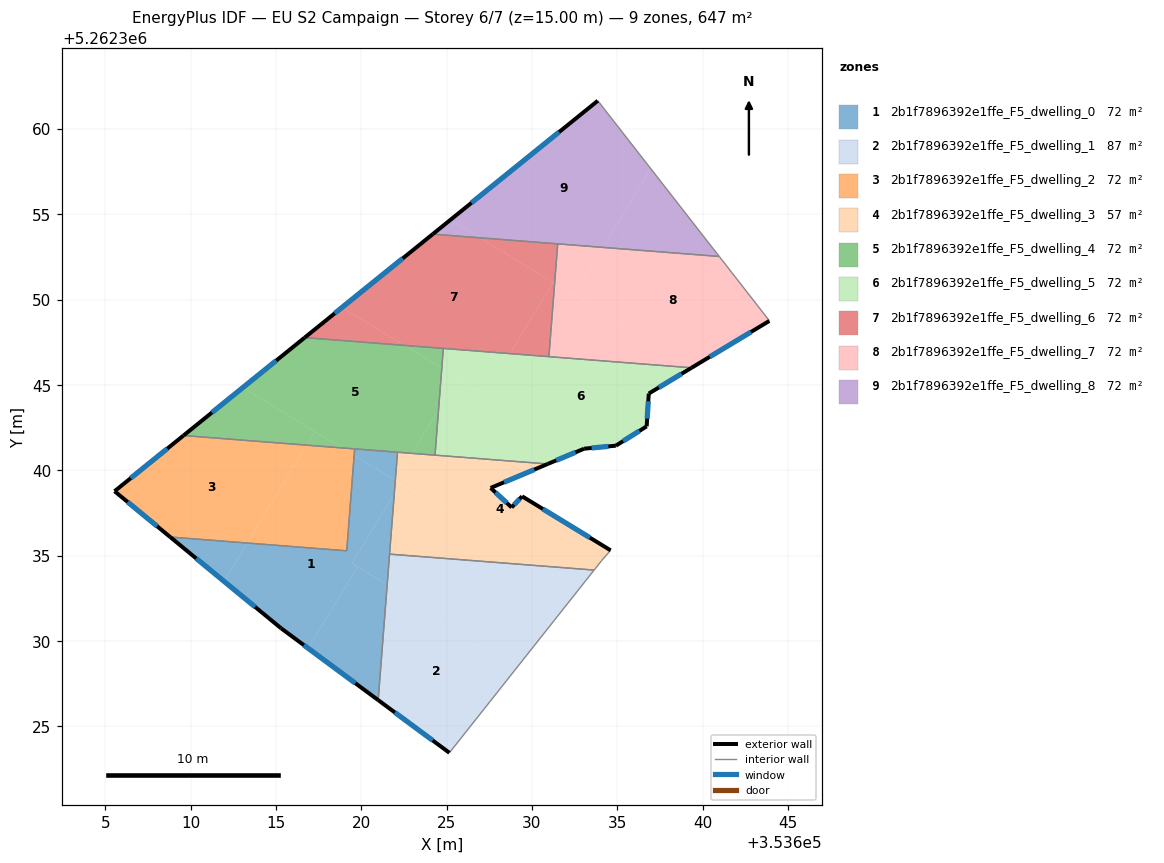
=== STOREY PLAN SPEC (per zone: floor XY polygon, exterior-wall plan segments, windows/doors) ===
zone 1: 2b1f7896392e1ffe_F5_dwelling_0  (71.9 m²)
  floor: (353622.00, 5262339.43) (353621.94, 5262338.64) (353619.45, 5262334.55) (353619.78, 5262334.35) (353616.89, 5262329.58) (353615.30, 5262330.75) (353611.96, 5262333.50) (353613.32, 5262335.75) (353619.15, 5262335.29) (353619.59, 5262340.89)
  floor: (353613.32, 5262335.75) (353611.96, 5262333.50) (353608.81, 5262336.10)
  floor: (353621.52, 5262333.30) (353620.99, 5262326.55) (353616.89, 5262329.58) (353619.78, 5262334.35)
  floor: (353622.13, 5262341.07) (353622.00, 5262339.43) (353619.59, 5262340.89) (353619.61, 5262341.26)
  floor: (353621.94, 5262338.64) (353621.52, 5262333.30) (353619.45, 5262334.55)
  exterior wall: (353615.30, 5262330.75) – (353620.99, 5262326.55)  [7.1 m]
    window: (353616.64, 5262329.77) – (353619.66, 5262327.53)  [6.0 m²]
  exterior wall: (353608.81, 5262336.10) – (353615.30, 5262330.75)  [8.4 m]
    window: (353610.33, 5262334.84) – (353613.78, 5262332.01)  [7.1 m²]
  interior walls: 5
zone 2: 2b1f7896392e1ffe_F5_dwelling_1  (87.0 m²)
  floor: (353629.24, 5262328.61) (353625.17, 5262323.46) (353620.99, 5262326.55) (353621.52, 5262333.30)
  floor: (353632.68, 5262332.94) (353629.24, 5262328.61) (353621.52, 5262333.30) (353621.66, 5262335.10) (353630.23, 5262334.43)
  floor: (353633.64, 5262334.16) (353632.68, 5262332.94) (353630.23, 5262334.43)
  exterior wall: (353620.99, 5262326.55) – (353625.17, 5262323.46)  [5.2 m]
    window: (353621.97, 5262325.82) – (353624.19, 5262324.18)  [4.4 m²]
  interior walls: 4
zone 3: 2b1f7896392e1ffe_F5_dwelling_2  (71.9 m²)
  floor: (353616.81, 5262341.48) (353613.32, 5262335.75) (353608.81, 5262336.10) (353605.55, 5262338.78) (353609.59, 5262342.05)
  floor: (353619.59, 5262340.89) (353619.15, 5262335.29) (353613.32, 5262335.75) (353616.81, 5262341.48) (353618.88, 5262341.32)
  floor: (353619.61, 5262341.26) (353619.59, 5262340.89) (353618.88, 5262341.32)
  exterior wall: (353609.59, 5262342.05) – (353605.55, 5262338.78)  [5.2 m]
    window: (353608.64, 5262341.28) – (353606.50, 5262339.55)  [4.4 m²]
  exterior wall: (353605.55, 5262338.78) – (353608.81, 5262336.10)  [4.2 m]
    window: (353606.31, 5262338.15) – (353608.04, 5262336.73)  [3.6 m²]
  interior walls: 3
zone 4: 2b1f7896392e1ffe_F5_dwelling_3  (56.8 m²)
  floor: (353630.23, 5262334.43) (353621.66, 5262335.10) (353621.94, 5262338.64) (353622.30, 5262339.24)
  floor: (353622.30, 5262339.24) (353621.94, 5262338.64) (353622.00, 5262339.43)
  floor: (353630.93, 5262340.38) (353627.58, 5262338.98) (353628.81, 5262337.83) (353629.42, 5262338.49) (353634.61, 5262335.32) (353634.52, 5262335.22) (353634.08, 5262334.71) (353633.64, 5262334.16) (353630.23, 5262334.43) (353622.01, 5262339.42) (353622.97, 5262341.00)
  floor: (353622.97, 5262341.00) (353622.01, 5262339.42) (353622.13, 5262341.07)
  exterior wall: (353628.81, 5262337.83) – (353627.58, 5262338.98)  [1.7 m]
    window: (353628.52, 5262338.10) – (353627.87, 5262338.71)  [1.4 m²]
  exterior wall: (353629.42, 5262338.49) – (353628.81, 5262337.83)  [0.9 m]
    window: (353629.28, 5262338.33) – (353628.96, 5262337.99)  [0.8 m²]
  exterior wall: (353634.61, 5262335.32) – (353629.42, 5262338.49)  [6.1 m]
    window: (353633.39, 5262336.06) – (353630.64, 5262337.74)  [5.1 m²]
  exterior wall: (353627.58, 5262338.98) – (353630.93, 5262340.38)  [3.6 m]
    window: (353628.37, 5262339.31) – (353630.14, 5262340.05)  [3.1 m²]
  interior walls: 7
zone 5: 2b1f7896392e1ffe_F5_dwelling_4  (71.9 m²)
  floor: (353624.72, 5262346.00) (353624.53, 5262343.58) (353622.97, 5262341.00) (353618.88, 5262341.32) (353613.06, 5262344.85) (353616.69, 5262347.78) (353622.54, 5262347.33)
  floor: (353617.29, 5262342.28) (353616.81, 5262341.48) (353609.59, 5262342.05) (353613.06, 5262344.85)
  floor: (353624.53, 5262343.58) (353624.32, 5262340.90) (353622.97, 5262341.00)
  floor: (353618.88, 5262341.32) (353616.81, 5262341.48) (353617.29, 5262342.28)
  floor: (353624.81, 5262347.15) (353624.72, 5262346.00) (353622.54, 5262347.33)
  exterior wall: (353616.69, 5262347.78) – (353609.59, 5262342.05)  [9.1 m]
    window: (353615.02, 5262346.44) – (353611.25, 5262343.39)  [7.7 m²]
  interior walls: 5
zone 6: 2b1f7896392e1ffe_F5_dwelling_5  (71.9 m²)
  floor: (353632.73, 5262341.14) (353630.93, 5262340.38) (353624.32, 5262340.90) (353624.53, 5262343.58) (353625.66, 5262345.43)
  floor: (353639.35, 5262346.02) (353636.85, 5262344.50) (353636.72, 5262342.58) (353634.92, 5262341.45) (353633.06, 5262341.28) (353632.73, 5262341.14) (353627.26, 5262344.46) (353628.71, 5262346.84)
  floor: (353628.71, 5262346.84) (353627.26, 5262344.46) (353624.72, 5262346.00) (353624.81, 5262347.15)
  floor: (353625.66, 5262345.43) (353624.53, 5262343.58) (353624.72, 5262346.00)
  exterior wall: (353636.72, 5262342.58) – (353636.85, 5262344.50)  [1.9 m]
    window: (353636.75, 5262343.04) – (353636.82, 5262344.05)  [1.6 m²]
  exterior wall: (353634.92, 5262341.45) – (353636.72, 5262342.58)  [2.1 m]
    window: (353635.34, 5262341.72) – (353636.30, 5262342.32)  [1.8 m²]
  exterior wall: (353633.06, 5262341.28) – (353634.92, 5262341.45)  [1.9 m]
    window: (353633.49, 5262341.32) – (353634.48, 5262341.41)  [1.6 m²]
  exterior wall: (353630.93, 5262340.38) – (353633.06, 5262341.28)  [2.3 m]
    window: (353631.43, 5262340.59) – (353632.56, 5262341.07)  [1.9 m²]
  exterior wall: (353636.85, 5262344.50) – (353639.35, 5262346.01)  [2.9 m]
    window: (353637.43, 5262344.86) – (353638.76, 5262345.66)  [2.5 m²]
  interior walls: 4
zone 7: 2b1f7896392e1ffe_F5_dwelling_6  (71.9 m²)
  floor: (353631.25, 5262351.02) (353628.71, 5262346.85) (353622.54, 5262347.33) (353618.88, 5262349.55) (353624.19, 5262353.85) (353626.94, 5262353.63)
  floor: (353622.54, 5262347.33) (353616.69, 5262347.78) (353618.88, 5262349.55)
  floor: (353631.51, 5262353.28) (353631.33, 5262350.97) (353626.94, 5262353.63)
  floor: (353631.33, 5262350.97) (353630.99, 5262346.67) (353628.71, 5262346.85) (353631.25, 5262351.02)
  exterior wall: (353624.19, 5262353.85) – (353616.69, 5262347.78)  [9.6 m]
    window: (353622.43, 5262352.42) – (353618.45, 5262349.21)  [8.1 m²]
  interior walls: 4
zone 8: 2b1f7896392e1ffe_F5_dwelling_7  (71.9 m²)
  floor: (353639.42, 5262346.06) (353639.35, 5262346.02) (353630.99, 5262346.67) (353631.33, 5262350.97)
  floor: (353640.97, 5262352.54) (353643.92, 5262348.76) (353643.91, 5262348.76) (353639.42, 5262346.06) (353632.47, 5262350.28) (353634.16, 5262353.07)
  floor: (353634.16, 5262353.07) (353632.47, 5262350.28) (353631.33, 5262350.97) (353631.51, 5262353.28)
  exterior wall: (353639.35, 5262346.01) – (353643.91, 5262348.76)  [5.3 m]
    window: (353640.42, 5262346.66) – (353642.84, 5262348.11)  [4.5 m²]
  interior walls: 5
zone 9: 2b1f7896392e1ffe_F5_dwelling_8  (71.9 m²)
  floor: (353633.86, 5262361.66) (353636.96, 5262357.68) (353634.16, 5262353.07) (353626.94, 5262353.63) (353625.22, 5262354.68)
  floor: (353626.94, 5262353.63) (353624.19, 5262353.85) (353625.22, 5262354.68)
  floor: (353636.96, 5262357.68) (353640.97, 5262352.54) (353634.16, 5262353.07)
  exterior wall: (353633.86, 5262361.66) – (353624.19, 5262353.85)  [12.4 m]
    window: (353631.59, 5262359.83) – (353626.46, 5262355.68)  [10.5 m²]
  interior walls: 3

=== DERIVED (storey summary) ===
Building: EU S2 Campaign
Storey: 6 of 7  (floor level z = 15.00 m)
Storey gross floor area: 647.1 m²
Zones on this storey: 9
  - 2b1f7896392e1ffe_F5_dwelling_0: floor 71.9 m²; exterior wall 15.5 m (46.5 m²); 2 window(s) 13.1 m²; WWR 28.1%
  - 2b1f7896392e1ffe_F5_dwelling_1: floor 87.0 m²; exterior wall 5.2 m (15.6 m²); 1 window(s) 4.4 m²; WWR 28.1%
  - 2b1f7896392e1ffe_F5_dwelling_2: floor 71.9 m²; exterior wall 9.4 m (28.2 m²); 2 window(s) 7.9 m²; WWR 28.1%
  - 2b1f7896392e1ffe_F5_dwelling_3: floor 56.8 m²; exterior wall 12.3 m (36.8 m²); 4 window(s) 10.4 m²; WWR 28.1%
  - 2b1f7896392e1ffe_F5_dwelling_4: floor 71.9 m²; exterior wall 9.1 m (27.4 m²); 1 window(s) 7.7 m²; WWR 28.1%
  - 2b1f7896392e1ffe_F5_dwelling_5: floor 71.9 m²; exterior wall 11.2 m (33.5 m²); 5 window(s) 9.4 m²; WWR 28.1%
  - 2b1f7896392e1ffe_F5_dwelling_6: floor 71.9 m²; exterior wall 9.6 m (28.9 m²); 1 window(s) 8.1 m²; WWR 28.1%
  - 2b1f7896392e1ffe_F5_dwelling_7: floor 71.9 m²; exterior wall 5.3 m (16.0 m²); 1 window(s) 4.5 m²; WWR 28.1%
  - 2b1f7896392e1ffe_F5_dwelling_8: floor 71.9 m²; exterior wall 12.4 m (37.3 m²); 1 window(s) 10.5 m²; WWR 28.1%
Zone adjacency (shared interzone walls):
  - 2b1f7896392e1ffe_F5_dwelling_0 ↔ 2b1f7896392e1ffe_F5_dwelling_1
  - 2b1f7896392e1ffe_F5_dwelling_0 ↔ 2b1f7896392e1ffe_F5_dwelling_2
  - 2b1f7896392e1ffe_F5_dwelling_0 ↔ 2b1f7896392e1ffe_F5_dwelling_3
  - 2b1f7896392e1ffe_F5_dwelling_0 ↔ 2b1f7896392e1ffe_F5_dwelling_4
  - 2b1f7896392e1ffe_F5_dwelling_1 ↔ 2b1f7896392e1ffe_F5_dwelling_3
  - 2b1f7896392e1ffe_F5_dwelling_2 ↔ 2b1f7896392e1ffe_F5_dwelling_4
  - 2b1f7896392e1ffe_F5_dwelling_3 ↔ 2b1f7896392e1ffe_F5_dwelling_4
  - 2b1f7896392e1ffe_F5_dwelling_3 ↔ 2b1f7896392e1ffe_F5_dwelling_5
  - 2b1f7896392e1ffe_F5_dwelling_4 ↔ 2b1f7896392e1ffe_F5_dwelling_5
  - 2b1f7896392e1ffe_F5_dwelling_4 ↔ 2b1f7896392e1ffe_F5_dwelling_6
  - 2b1f7896392e1ffe_F5_dwelling_5 ↔ 2b1f7896392e1ffe_F5_dwelling_6
  - 2b1f7896392e1ffe_F5_dwelling_5 ↔ 2b1f7896392e1ffe_F5_dwelling_7
  - 2b1f7896392e1ffe_F5_dwelling_6 ↔ 2b1f7896392e1ffe_F5_dwelling_7
  - 2b1f7896392e1ffe_F5_dwelling_6 ↔ 2b1f7896392e1ffe_F5_dwelling_8
  - 2b1f7896392e1ffe_F5_dwelling_7 ↔ 2b1f7896392e1ffe_F5_dwelling_8